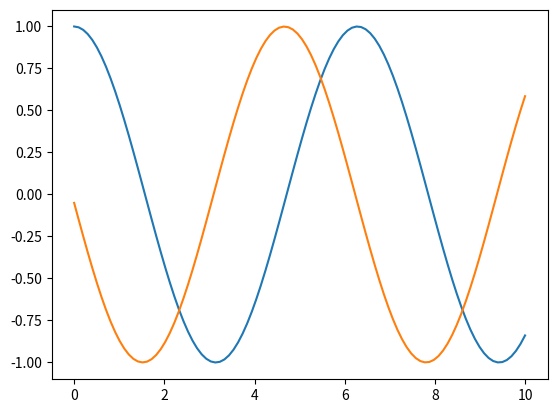
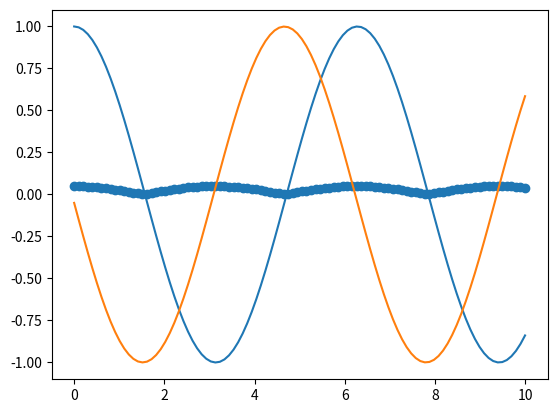

Python code for these plots, in order:
#!/usr/bin/env python
# coding: utf-8

# # <center> Métodos para calcular la derivada numérica <center>

# ## Derivada hacia adelante: (Error de h^2)
# $$f'(x)\simeq \frac{f(x+h)-f(x)}{h}$$
# ## Derivada hacia atrás:
# $$f'(x)\simeq \frac{f(x)-f(x-h)}{h}$$
# ## Derivada con diferencia central: (resto h^3)
# $$f'(x)\simeq \frac{f(x+h)-f(x-h)}{2h}$$

# In[11]:


import numpy as np
import matplotlib.pyplot as plt


# In[12]:


def f(x,n,A1=1e-6,A2=1e-6,A=1):#n: nos permitirá movernos entre una función y otra
    if(n==1):
        return A1/x**6-A2/x**12
    elif(n==2):
        return A*np.cos(x)


# In[13]:


x=np.pi
n=2
f(x,n)


# In[14]:


def derivada_adelante(x,n,h):
    return (f(x+h,n)-f(x,n))/h


# In[15]:


x=np.linspace(0.0001,10,100)# 100 puntos entre 0.01 y 10
n=2# primero 0.1, luego 0.05, 1 , 1e-3,1-e4
h=0.1
print("Función")
print(f(x,n))
df=derivada_adelante(x,n,h)
print("Derivada")
print(np.shape(df))


# In[32]:


plt.figure()
plt.plot(x,f(x,n),label="Acos(x)")
#plt.figure()
plt.plot(x,df,label="derivadanp_numerica")
plt.savefig("func1.png")
##########3
plt.figure()
plt.plot(x,f(x,n),label="Acos(x)")
#plt.figure()
plt.plot(x,df,label="derivadanp_numerica")
plt.savefig("func2.png")


# In[17]:


#derivada de forma analítica
def fp(x):
    return -np.sin(x)


# In[18]:


error=np.abs((fp(x)-derivada_adelante(x,n,h)))


# In[19]:


print("Gráfica error")
plt.scatter(x,error)


# ## Newton's Method
# $$f(x^{*})=0$$
# Escogemos un punto inicial $x_0$ tal que:
# $$x^{*}=x_0+h$$
# Entonces:
# $$f(x*)=f(x_0+h)\simeq f(x_0)+f'(x_0)h$$
# Despejamos $h$ teniendo en cuenta que $f(r)=0$:
# $$h=-\frac{f(x_0)}{f'(x_0)}$$
# Hallamos $x^{*}$ en términos de $x_0$ y h:
# 
# $$x^{*}=x_0+h\simeq x_0-\frac{f(x_0)}{f'(x_0)}$$
# En realidad el término derecho es una aproximación de la raíz $x^{*}$, a esta la llamamos $x_1$:
# $$x_{1}=x_0-\frac{f(x_0)}{f'(x_0)}$$
# Ahora tomamos x_{1} para hallar una mejor:
# $$x_{2}= x_1-\frac{f(x_1)}{f'(x_1)}$$
# y así sucesivamente ($n$ veces):
# $$x_{n+1}=x_{n}-\frac{f(x_{n})}{f'(x_{n})}$$

# In[20]:


def fp(x,n,A1=1,A2=1,A=1):
    if(n==1):
        return -6*A1/x**7+12*A2/x**13
    if(n==2):
        return -A*np.sin(x)


# In[21]:


def fpp(x,n,A1=1,A2=1,A=1):
    if(n==1):
        return 6*7*A1/x**8-12*13*A2/x**14
    if(n==2):
        return -A*np.cos(x)


# In[29]:


def Newton(x0,n,error):
    xant=x0
    xsig=xant-fp(xant,n)/fpp(xant,n)
    while(np.abs(xsig-xant)>error):
        xant=xsig
        xsig=xant-fp(xant,n)/fpp(xant,n)
        #print(xant,xsig)
    return xsig


# In[36]:


x0=-0.5
n=2 #cos
error=1e-6
Newton(x0,n,error)


# In[ ]:





# In[ ]:




